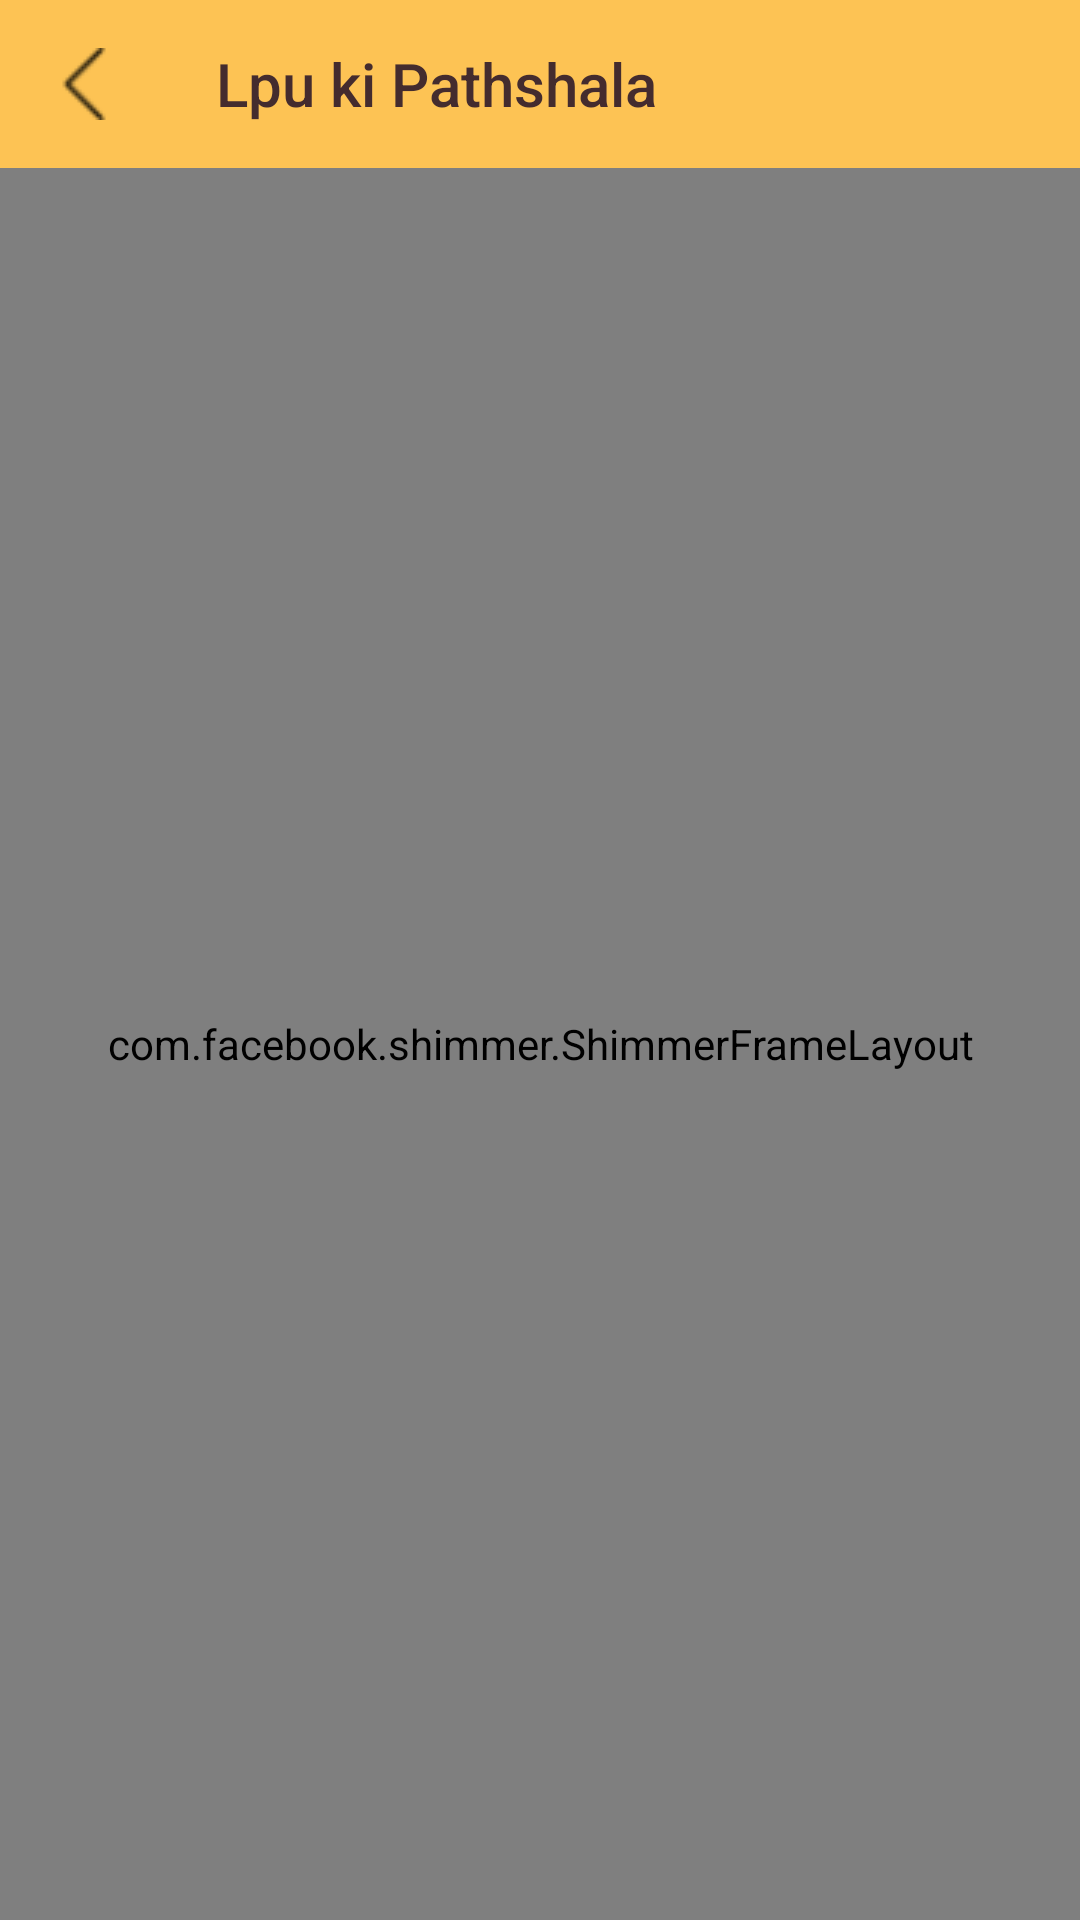

Reconstruct the res/layout file that produces this screen, plus the resources it refers to.
<!-- AndroidManifest.xml: application theme Theme.Shrine -->
<!-- res/layout/product_detail.xml -->
<?xml version="1.0" encoding="utf-8"?>
<RelativeLayout xmlns:android="http://schemas.android.com/apk/res/android"
    android:layout_width="match_parent"
    android:layout_height="match_parent"
    xmlns:app="http://schemas.android.com/apk/res-auto">

    <android.support.v7.widget.Toolbar
        android:layout_width="match_parent"
        android:layout_height="?attr/actionBarSize"
        android:id="@+id/app_bar"
        style="@style/Widget.Shrine.Toolbar"
        app:title="@string/app_name"
        app:navigationIcon="@drawable/back"
        ></android.support.v7.widget.Toolbar>

    <com.facebook.shimmer.ShimmerFrameLayout
        android:layout_width="match_parent"
        android:layout_height="match_parent"
        android:layout_below="@+id/app_bar"
        android:id="@+id/shimmer">
        <LinearLayout
            android:layout_width="match_parent"
            android:orientation="vertical"
            android:layout_height="match_parent">
            <include layout="@layout/cart_layout"></include>
            <include layout="@layout/cart_layout"></include>
            <include layout="@layout/cart_layout"></include>
            <include layout="@layout/cart_layout"></include>
        </LinearLayout>
    </com.facebook.shimmer.ShimmerFrameLayout>

    <ScrollView
        android:layout_width="match_parent"
        android:id="@+id/s"
        android:visibility="gone"
        android:layout_below="@+id/app_bar"
        android:layout_height="match_parent">

        <RelativeLayout
            android:layout_width="match_parent"
            android:layout_height="match_parent">

            <ImageView
                android:layout_width="match_parent"
                android:layout_height="232dp"
                android:scaleType="fitXY"
                android:id="@+id/product_image"
                android:src="@drawable/a" />

                <android.support.design.card.MaterialCardView
                    android:backgroundTint="@color/colorControlActivated"
                    android:layout_below="@+id/product_image"
                    android:backgroundTintMode="src_over"
                    android:layout_width="match_parent"
                    android:layout_height="120dp"
                    android:id="@+id/de"
                    android:layout_marginTop="-50dp"
                    android:layout_marginBottom="0dp">
                    <RelativeLayout
                        android:layout_width="match_parent"
                        android:layout_height="match_parent">
                    <TextView
                        android:layout_width="wrap_content"
                        android:layout_height="wrap_content"
                        android:text="Product Name"
                        android:textColor="#000"
                        android:layout_marginLeft="20dp"
                        android:layout_marginRight="90dp"
                        android:layout_marginTop="10dp"
                        android:id="@+id/productname"
                        android:textSize="20dp"
                        />
                    <TextView
                        android:layout_width="wrap_content"
                        android:layout_height="wrap_content"
                        android:text="Author Name"
                        android:id="@+id/authorname"
                        android:layout_below="@+id/productname"
                        android:textColor="#000"
                        android:textSize="15dp"
                        android:layout_marginRight="90dp"
                        android:layout_marginLeft="20dp"
                        />
                        <TextView
                            android:layout_width="match_parent"
                            android:layout_height="wrap_content"
                            android:textSize="25dp"
                            android:textColor="#000"
                            android:id="@+id/product_price"
                            android:text="Rs.410"
                            android:layout_marginTop="15dp"
                            android:layout_below="@+id/authorname"
                            android:layout_marginLeft="20dp"/>


                    </RelativeLayout>

                </android.support.design.card.MaterialCardView>
            
                
                
                
                
                
                
                
                
                
                
                
            <android.support.design.widget.FloatingActionButton
                android:id="@+id/favourite"
                android:layout_width="match_parent"
                android:layout_height="wrap_content"
                android:visibility="gone"
                android:layout_alignParentRight="true"
                android:layout_marginLeft="20dp"
                android:layout_marginRight="20dp"
                android:layout_marginTop="150dp"
                android:src="@drawable/like1"
                android:text="Add to Cart" />
            <TableRow
               android:layout_below="@+id/de"
                android:layout_width="match_parent"
                android:layout_height="1dp"
                android:background="#444"></TableRow>
            <android.support.design.card.MaterialCardView
                android:layout_below="@+id/de"
                android:backgroundTintMode="src_atop"
                android:layout_width="match_parent"
                android:layout_height="match_parent">
               <RelativeLayout
                   android:layout_width="match_parent"
                   android:layout_height="match_parent">
                   <TextView
                       android:layout_width="match_parent"
                       android:layout_height="match_parent"
                       android:text="Description"
                       android:layout_marginTop="10dp"
                       android:layout_marginLeft="45dp"
                       android:textSize="20dp"
                       android:textColor="#000"
                       android:id="@+id/d"
                       />
                   <TableRow
                       android:id="@+id/hr"
                       android:layout_width="match_parent"
                       android:layout_height="1dp"
                       android:layout_marginTop="50dp"
                       android:background="#444"></TableRow>
                   <ImageView
                       android:layout_width="wrap_content"
                       android:layout_height="wrap_content"
                       android:src="@drawable/info"
                       android:layout_marginTop="13dp"
                       android:layout_marginLeft="10dp"/>
                   <TextView
                       android:layout_width="match_parent"
                       android:layout_height="wrap_content"
                       android:text=""
                       android:id="@+id/description"
                        android:layout_below="@+id/hr"
                       android:layout_marginTop="20dp"
                       android:layout_marginLeft="45dp"
                       android:layout_marginRight="40dp"
                       android:textSize="18dp"
                       />
                   <TextView
                       android:layout_width="match_parent"
                       android:layout_height="wrap_content"
                       android:text=""
                       android:textColor="#000000"
                       android:id="@+id/details"
                       android:layout_below="@+id/description"
                       android:layout_marginTop="20dp"
                       android:layout_marginLeft="45dp"
                       android:layout_marginRight="40dp"
                       android:textSize="18dp"
                       />
                   <TableRow

                       android:layout_width="match_parent"
                       android:layout_height="1dp"
                       android:layout_marginTop="50dp"
                       android:layout_below="@+id/description"
                       android:background="#444"></TableRow>
               </RelativeLayout>
            </android.support.design.card.MaterialCardView>

        </RelativeLayout>
    </ScrollView>
</RelativeLayout>
<!-- res/layout/cart_layout.xml (included above) -->
<?xml version="1.0" encoding="utf-8"?>
<RelativeLayout
    xmlns:android="http://schemas.android.com/apk/res/android" android:layout_width="match_parent"
    android:layout_height="wrap_content">


    <android.support.design.card.MaterialCardView
        android:layout_below="@+id/app_bar"
        android:background="@drawable/profile"
        android:layout_width="match_parent"
        android:layout_height="wrap_content"
        android:layout_marginLeft="20sp"
        android:layout_marginTop="20sp"
        android:id="@+id/cartdetail"
        android:layout_centerHorizontal="true">

        <RelativeLayout
            android:layout_width="match_parent"
            android:layout_height="match_parent">
            <TextView
                android:layout_width="match_parent"
                android:layout_height="wrap_content"
                android:background="@color/shimmer"
                android:layout_marginLeft="20dp"
                android:layout_marginTop="30dp"
                android:layout_marginRight="110dp"
                android:id="@+id/productname1"
                android:textColor="#000"
                android:textSize="20dp"
                />
            <TextView
                android:layout_width="match_parent"
                android:layout_height="wrap_content"
                android:textColor="#000"
                android:background="@color/shimmer"
                android:id="@+id/product_price1"
                android:layout_below="@+id/productname1"
                android:layout_marginLeft="20dp"
                android:layout_marginRight="150dp"
                android:textSize="13dp"
                />
            <ImageView
                android:layout_width="100dp"
                android:layout_height="150dp"
                android:background="@color/shimmer"
                android:id="@+id/product_image1"
                android:layout_alignParentRight="true"
                android:scaleType="center"
                />

            <ImageButton
                android:layout_width="wrap_content"
                android:background="@color/shimmer"
                android:layout_height="wrap_content"
                android:id="@+id/delete"
                android:visibility="gone"
                android:layout_below="@id/product_price1"
                android:layout_marginLeft="20dp"
                android:layout_marginTop="20dp"/>

        </RelativeLayout>

    </android.support.design.card.MaterialCardView>
</RelativeLayout>
<!-- resources referenced by this layout -->
<resources>
  <color name="colorControlActivated">#009688</color>
  <color name="shimmer">#ECEAEA</color>
  <!-- drawable a: jpg bitmap (drawable-v24, 61437 bytes) -->
  <!-- drawable back: png bitmap (drawable-v24, 575 bytes) -->
  <!-- drawable info: png bitmap (drawable-v24, 789 bytes) -->
  <!-- drawable like1: png bitmap (drawable-v24, 762 bytes) -->
  <!-- drawable profile (drawable) -->
  <?xml version="1.0" encoding="utf-8" ?>
  <shape xmlns:android="http://schemas.android.com/apk/res/android"
  
      android:thickness="0dp"
      android:shape="rectangle">
      <stroke android:width="3dp"
          android:color="#4799E8"/>
      <corners android:radius="5dp" />
      <stroke android:color="#141011" android:width="1dp" ></stroke>
      <solid android:color="#FFFFFF" ></solid>
  </shape>
  <string name="app_name">Lpu ki Pathshala</string>
  <style name="Widget.Shrine.Toolbar" parent="Widget.AppCompat.Toolbar">
          <item name="android:background">?attr/colorAccent</item>
          <item name="android:theme">@style/Theme.Shrine</item>
          <item name="android:elevation"> 0dp</item>
          <item name="elevation"> 0dp</item>
          <item name="android:windowContentOverlay">@null</item>
          <item name="popupTheme">@style/ThemeOverlay.AppCompat.Light</item>
      </style>
  <style name="Theme.Shrine" parent="Theme.MaterialComponents.Light.NoActionBar">
          
          <item name="colorPrimary">@color/colorPrimary</item>
          <item name="colorPrimaryDark">@color/colorPrimaryDark</item>
          <item name="colorAccent">@color/colorAccent</item>
          <item name="android:windowLightStatusBar" tools:targetApi="m">true</item>
          <item name="colorControlActivated">@color/colorControlActivated</item>
          <item name="android:textColorPrimary">@color/textColorPrimary</item>
      </style>
  <color name="colorPrimary">#E0E0E0</color>
  <color name="colorPrimaryDark">#08F59C8D</color>
  <color name="colorAccent">#C8FDB326</color>
  <color name="textColorPrimary">#442C2E</color>
</resources>
